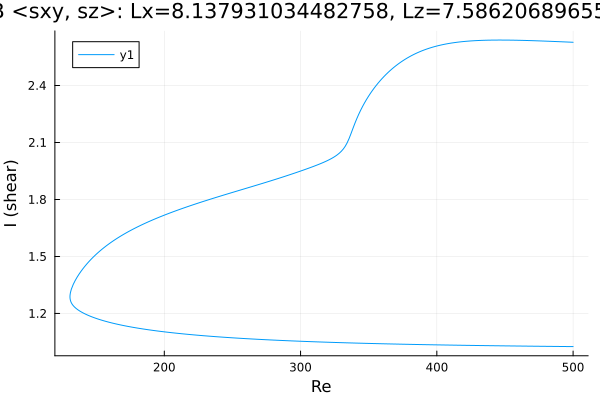

The file beside this chart, header and first rows:
Re, shear
500.0, 1.026
499.8, 1.026
498.3, 1.026
496.9, 1.026
495.5, 1.026
494.1, 1.026
492.7, 1.026
491.3, 1.026
489.9, 1.026
488.4, 1.026
487, 1.026
485.6, 1.027
484.2, 1.027
482.8, 1.027
481.4, 1.027
480, 1.027
478.5, 1.027
477.1, 1.027
475.7, 1.027
474.3, 1.027
472.9, 1.028
471.5, 1.028
470.1, 1.028
468.6, 1.028
467.2, 1.028
465.8, 1.028
464.4, 1.028
463, 1.028
461.6, 1.028
460.2, 1.029
458.7, 1.029
457.3, 1.029
455.9, 1.029
454.5, 1.029
453.1, 1.029
451.7, 1.029
450.3, 1.029
448.8, 1.03
447.4, 1.03
446, 1.03
444.6, 1.03
443.2, 1.03
441.8, 1.03
440.4, 1.03
438.9, 1.03
437.5, 1.031
436.1, 1.031
434.7, 1.031
433.3, 1.031
431.9, 1.031
430.5, 1.031
429, 1.031
427.6, 1.032
426.2, 1.032
424.8, 1.032
423.4, 1.032
422, 1.032
420.6, 1.032
419.1, 1.032
417.7, 1.033
... 533 more rows
